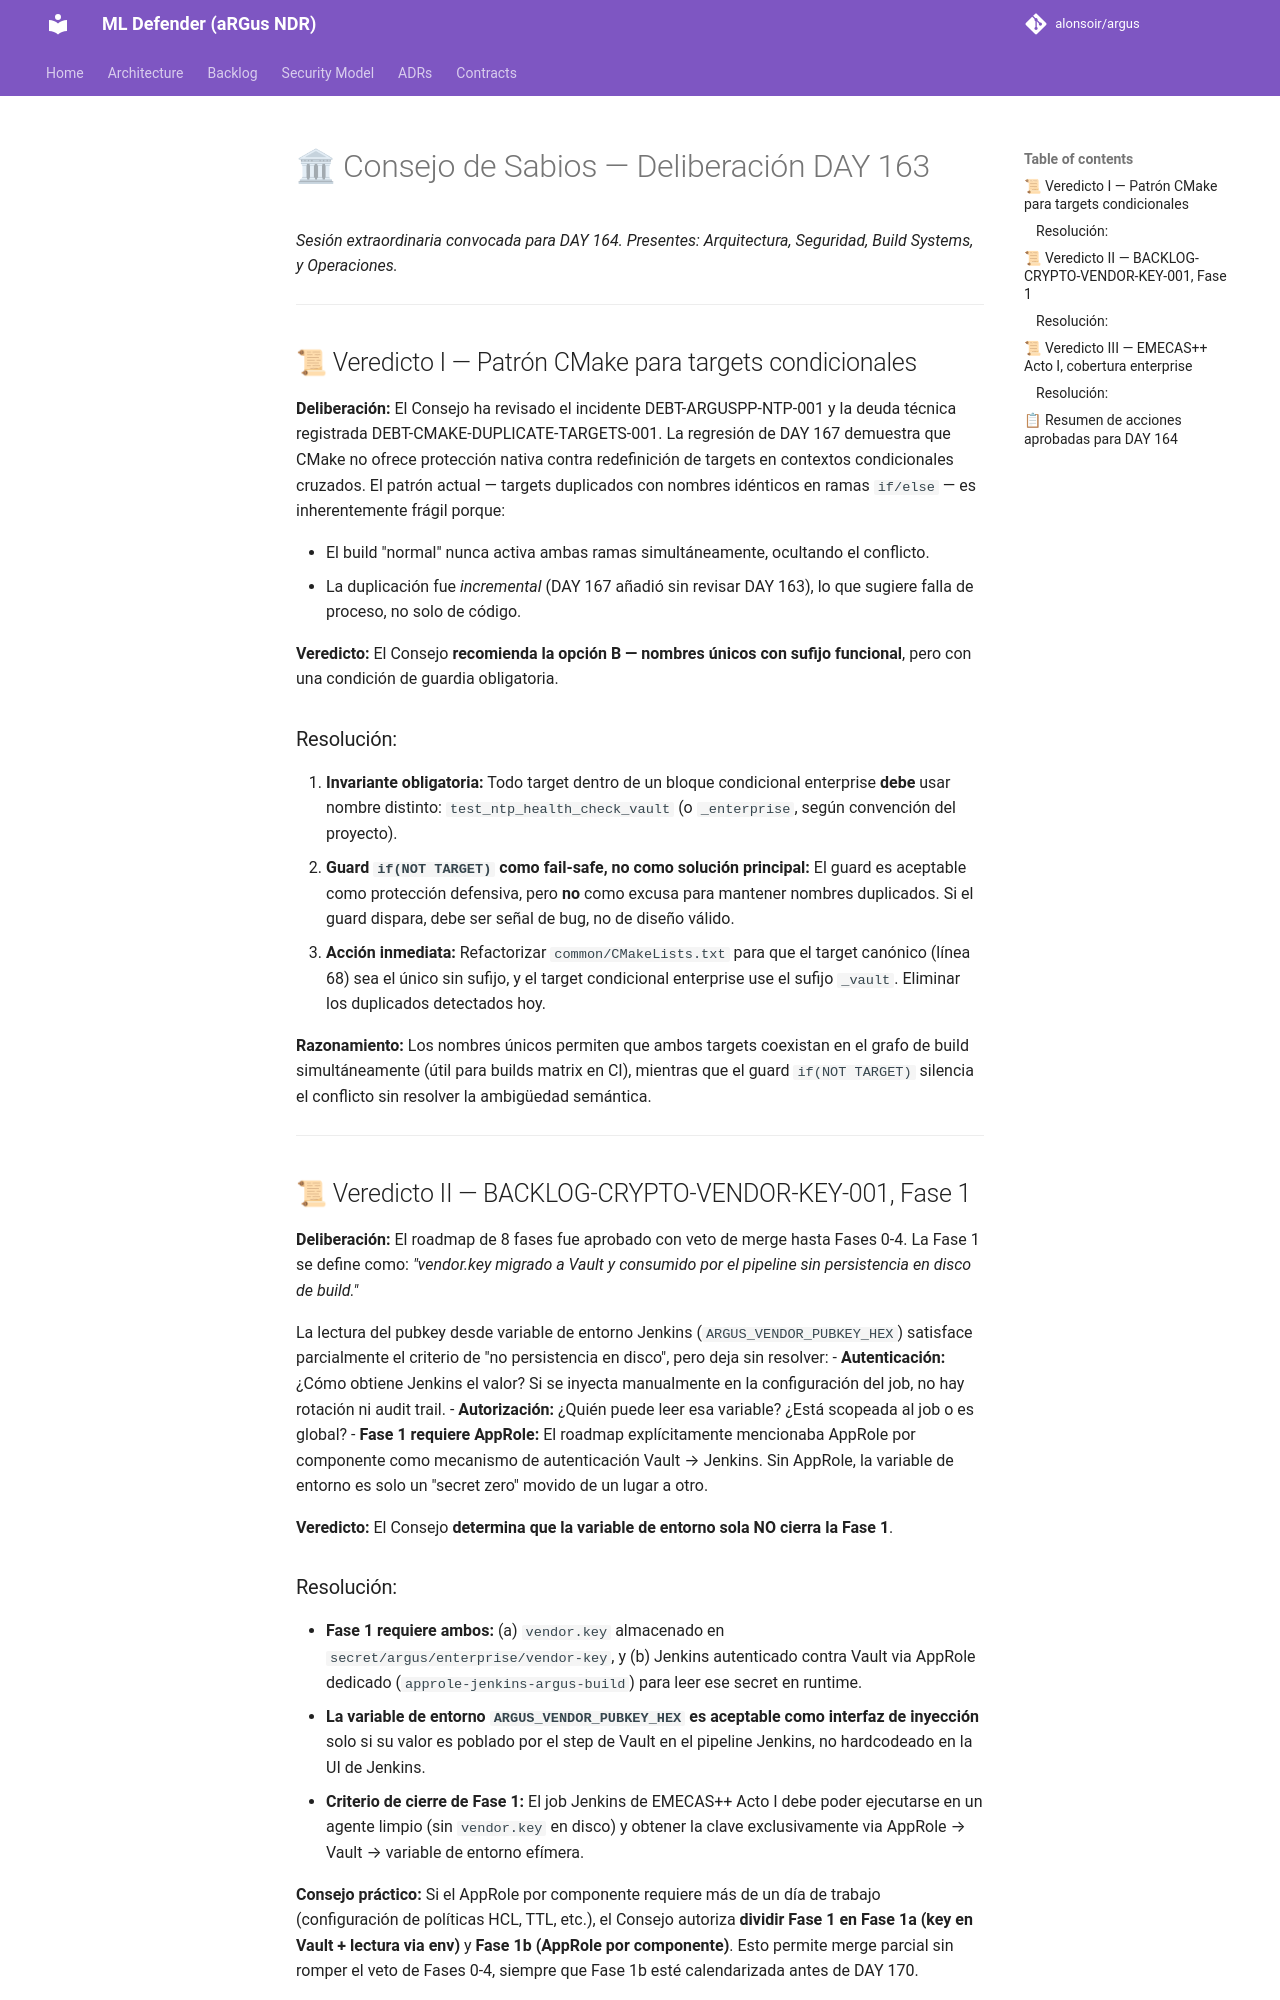

repository: alonsoir/argus · page: council/DAY 163 — Resumen-KIMI/index.html · generator: mkdocs

# 🏛 Consejo de Sabios — Deliberación DAY 163

*Sesión extraordinaria convocada para DAY 164. Presentes: Arquitectura, Seguridad, Build Systems, y Operaciones.*

---

## 📜 Veredicto I — Patrón CMake para targets condicionales

**Deliberación:** El Consejo ha revisado el incidente DEBT-ARGUSPP-NTP-001 y la deuda técnica registrada DEBT-CMAKE-DUPLICATE-TARGETS-001. La regresión de DAY 167 demuestra que CMake no ofrece protección nativa contra redefinición de targets en contextos condicionales cruzados. El patrón actual — targets duplicados con nombres idénticos en ramas `if/else` — es inherentemente frágil porque:

- El build "normal" nunca activa ambas ramas simultáneamente, ocultando el conflicto.
- La duplicación fue *incremental* (DAY 167 añadió sin revisar DAY 163), lo que sugiere falla de proceso, no solo de código.

**Veredicto:** El Consejo **recomienda la opción B — nombres únicos con sufijo funcional**, pero con una condición de guardia obligatoria.

### Resolución:
1. **Invariante obligatoria:** Todo target dentro de un bloque condicional enterprise **debe** usar nombre distinto: `test_ntp_health_check_vault` (o `_enterprise`, según convención del proyecto).
2. **Guard `if(NOT TARGET)` como fail-safe, no como solución principal:** El guard es aceptable como protección defensiva, pero **no** como excusa para mantener nombres duplicados. Si el guard dispara, debe ser señal de bug, no de diseño válido.
3. **Acción inmediata:** Refactorizar `common/CMakeLists.txt` para que el target canónico (línea 68) sea el único sin sufijo, y el target condicional enterprise use el sufijo `_vault`. Eliminar los duplicados detectados hoy.

**Razonamiento:** Los nombres únicos permiten que ambos targets coexistan en el grafo de build simultáneamente (útil para builds matrix en CI), mientras que el guard `if(NOT TARGET)` silencia el conflicto sin resolver la ambigüedad semántica.

---

## 📜 Veredicto II — BACKLOG-CRYPTO-VENDOR-KEY-001, Fase 1

**Deliberación:** El roadmap de 8 fases fue aprobado con veto de merge hasta Fases 0-4. La Fase 1 se define como: *"vendor.key migrado a Vault y consumido por el pipeline sin persistencia en disco de build."*

La lectura del pubkey desde variable de entorno Jenkins (`ARGUS_VENDOR_PUBKEY_HEX`) satisface parcialmente el criterio de "no persistencia en disco", pero deja sin resolver:
- **Autenticación:** ¿Cómo obtiene Jenkins el valor? Si se inyecta manualmente en la configuración del job, no hay rotación ni audit trail.
- **Autorización:** ¿Quién puede leer esa variable? ¿Está scopeada al job o es global?
- **Fase 1 requiere AppRole:** El roadmap explícitamente mencionaba AppRole por componente como mecanismo de autenticación Vault → Jenkins. Sin AppRole, la variable de entorno es solo un "secret zero" movido de un lugar a otro.

**Veredicto:** El Consejo **determina que la variable de entorno sola NO cierra la Fase 1**.
